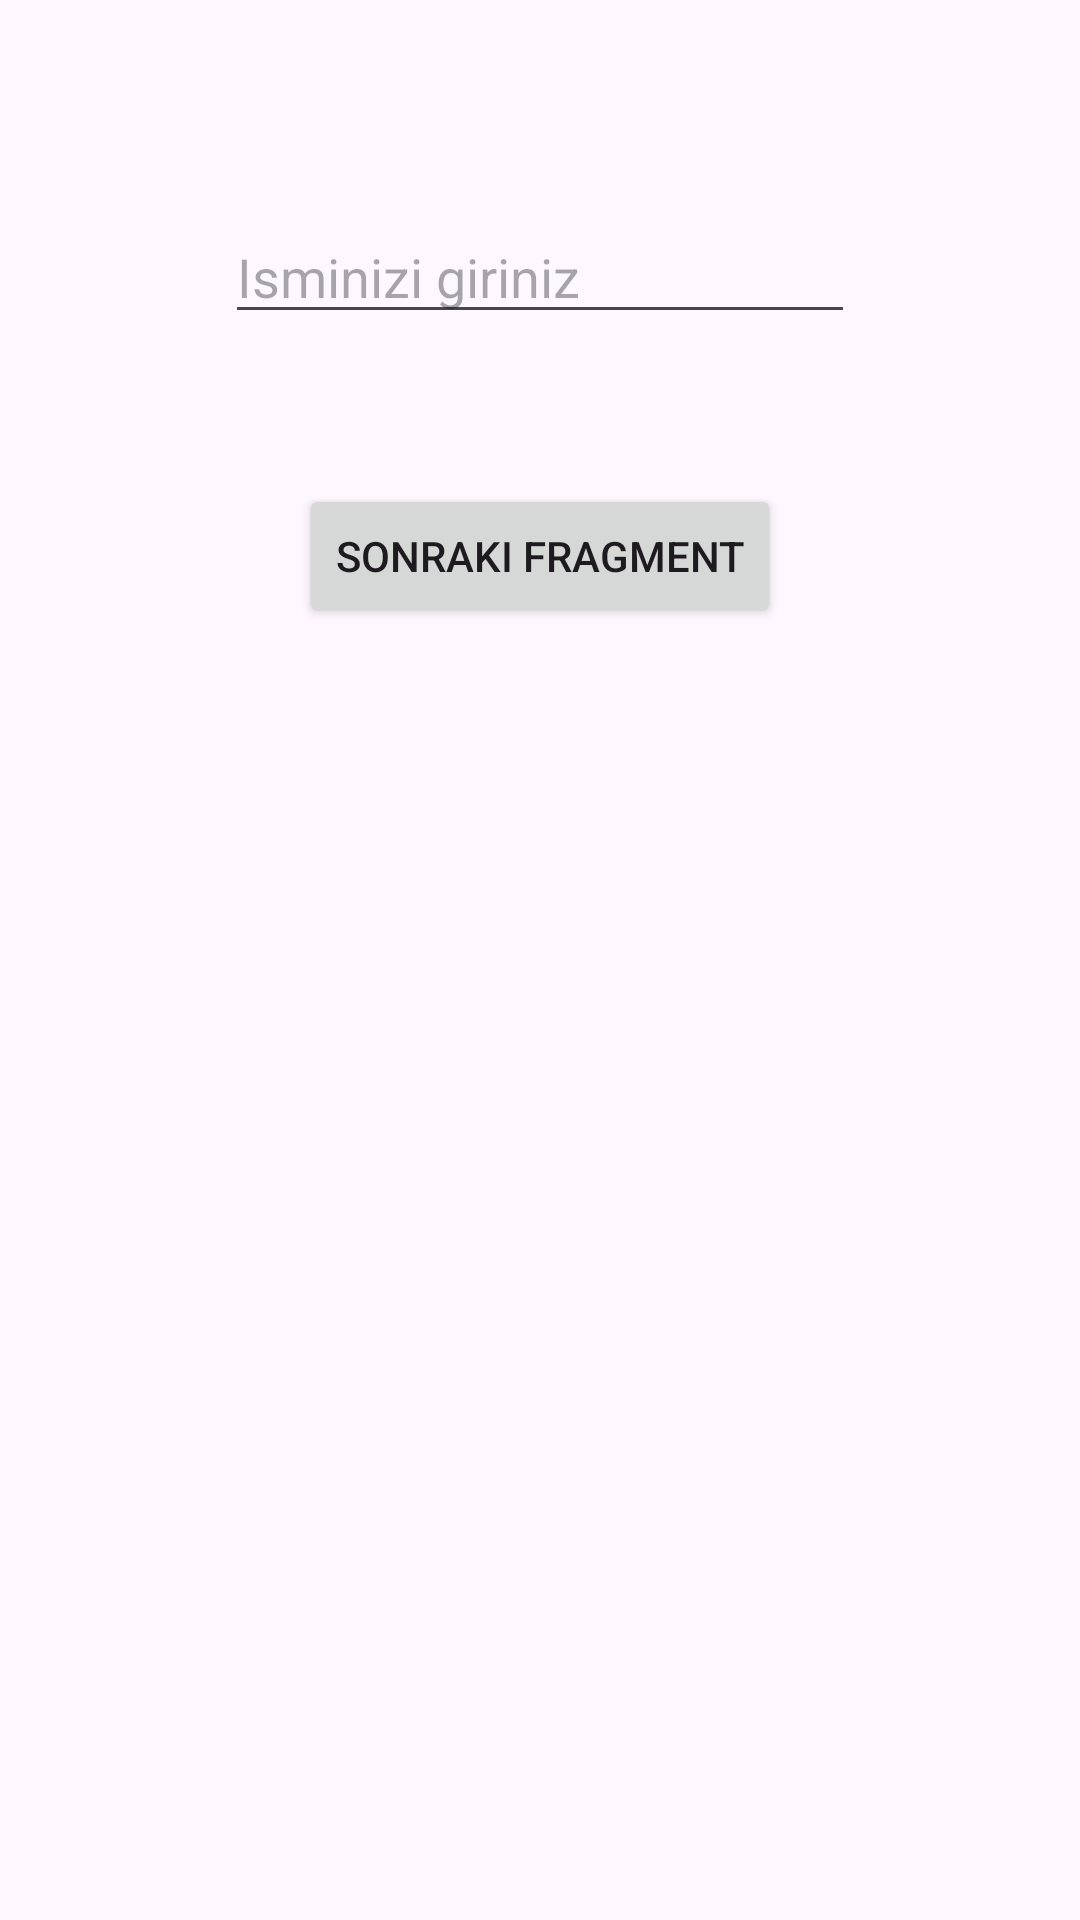

Reconstruct the res/layout file that produces this screen, plus the resources it refers to.
<!-- AndroidManifest.xml: application theme Theme.FragmentVeNavigation -->
<!-- res/layout/fragment_birinci.xml -->
<?xml version="1.0" encoding="utf-8"?>
<androidx.constraintlayout.widget.ConstraintLayout xmlns:android="http://schemas.android.com/apk/res/android"
    xmlns:app="http://schemas.android.com/apk/res-auto"
    xmlns:tools="http://schemas.android.com/tools"
    android:layout_width="match_parent"
    android:layout_height="match_parent"
    tools:context=".BirinciFragment">


    <EditText
        android:id="@+id/editText"
        android:layout_width="wrap_content"
        android:layout_height="wrap_content"
        android:layout_marginTop="70dp"
        android:ems="10"
        android:hint="Isminizi giriniz"
        android:inputType="text"
        app:layout_constraintEnd_toEndOf="parent"
        app:layout_constraintStart_toStartOf="parent"
        app:layout_constraintTop_toTopOf="parent" />

    <Button
        android:id="@+id/button"
        android:layout_width="wrap_content"
        android:layout_height="wrap_content"
        android:layout_marginTop="50dp"
        android:onClick="sonraki"
        android:text="Sonraki Fragment"
        app:layout_constraintEnd_toEndOf="parent"
        app:layout_constraintStart_toStartOf="parent"
        app:layout_constraintTop_toBottomOf="@+id/editText" />
</androidx.constraintlayout.widget.ConstraintLayout>
<!-- resources referenced by this layout -->
<resources>
  <style name="Theme.FragmentVeNavigation" parent="Base.Theme.FragmentVeNavigation" />
  <style name="Base.Theme.FragmentVeNavigation" parent="Theme.Material3.DayNight.NoActionBar">
          
          
      </style>
</resources>
